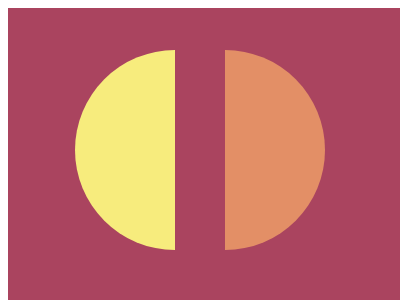

Give the HTML and CSS whose rendering is this image.

<container style="display: block; position: relative; width: 400px; height: 300px; overflow: hidden;">
    <div></div>
    <style>
        container {
            background: #AA445F;
        }
        div {
            translate: 67px 21%;
            width: 250;
            height: 200;
            border-radius: 100px;
            background: linear-gradient(90deg, #F7EC7D 40%, #AA445F 40% 60%, #E38F66 60%);
        }
    </style>
</container>